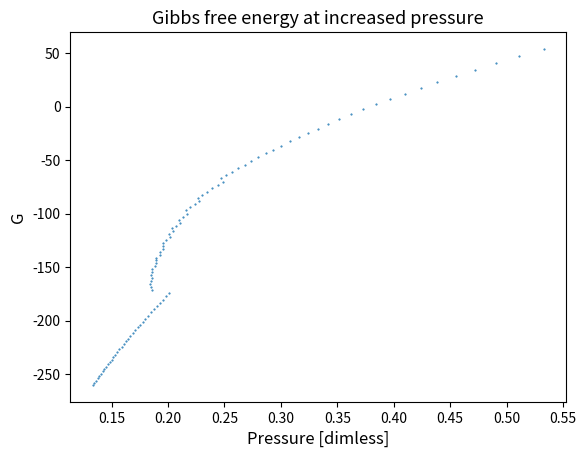
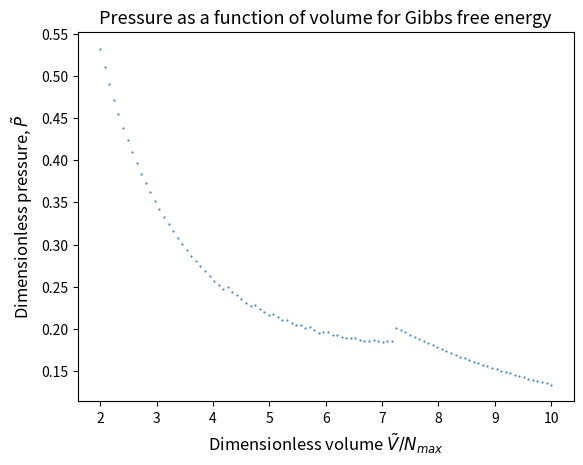
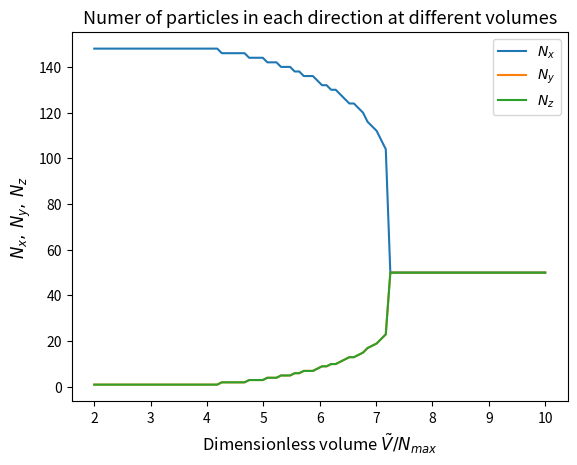

These charts were generated, in order, by the following Python code:
from cmath import nan
import numpy as np 
import matplotlib.pyplot as plt 

np.seterr(divide = 'ignore') 


class Particle_container:
    def __init__(self, N0, N_max, V=400):
        self.gamma = 10
        self.V = V 
        self.N = np.arange(N0, N_max)
        self.N_max = N_max 
        self.particles = len(self.N)

    def F_func(self, Nx, Ny, N, V):
        """
        Computes the Helmholtz free energy for different Nx, Ny, N and V
        Nz computed by the constraint N=Nx+Ny+Nz 
        Returns helmholtz free energy for positive Nz-values  
        """
        Nz = N - Nx - Ny

        Nz = np.where(Nz>0, Nz, 0) # Ommit negative Nz-terms 
        logz = Nz * np.where(Nz>0, np.log(Nz/V), 0) # Avoid log(0)
        logx = Nx * np.log(Nx / V)
        logy = Ny * np.log(Ny / V)

        # Prevent numerical differences when adding the logs 
        # ensures equal value for different permutations of Nx,Ny,Nz
        logarithms = np.round(logx + logy + logz,10) 

        cross_terms = Nx * Ny + Nz * Nx + Nz * Ny 

        f = logarithms + self.gamma * cross_terms / V 
        f = np.where(Nz>0, f, nan) # Consider positive Nz-values only 
        return f


    def G_func(self, Nx, Ny, N, V):
        """
        Computes the Gibbs free energy from Nx, Ny, N and V
        Nz calculated from constraint N=Nx+Ny+Nz
        Returns G = F + P*V
        """
        Nz = N - Nx - Ny 
        G = self.F_func(Nx, Ny, N, V) + self.pressure(Nx,Ny,N,V) * V 
        return G


    def G_minima(self, V_arr):
        """
        Compute the Equilibrium helmholtz free energy at fixed N=N_max
        Finds the minima of G for each volume in V_arr 
        Returns the minima of G and the corresponding Nx, Ny, Nz values for V_arr 
        """

        N_v = len(V_arr)

        # Gibbs free energy at each volume, Nx, Ny 
        self.g  = np.zeros((N_v, self.N_max-1, self.N_max-1))

        # Arrays for storing the minima of g at each volume
        # with corresponding Nx,Ny,Nz value 
        g_minima = np.zeros(N_v) 
        x_minima = np.zeros(N_v) 
        y_minima = np.zeros(N_v) 
        z_minima = np.zeros(N_v) 


        # X and Y values 
        self.X_g = np.arange(1, self.N_max)
        self.Y_g = np.arange(1, self.N_max)

        # Volumes from 10N to 2N
        V_array = np.linspace(10*self.N_max, 2*self.N_max, N_v)

        for i, v in enumerate(V_array):
            
            for x in self.X_g:
                # Computes g at a particular Volume for all Nx and Ny value  
                self.g[i,int(x-1),:] = self.G_func(x, self.Y_g, self.N_max, v)

            # Find the indices where G is minimzed 
            self.g_min = np.where(self.g[i]==np.nanmin(self.g[i]))

            X_min = self.X_g[self.g_min[0]] # Nx-values corresponding to minima of g
            Y_min = self.Y_g[self.g_min[1]] # Ny-values corresponding to minima of g

            # Find the minima of g at each vol, with corresponding Nx,Ny,Nz
            # Using the last element of self.g_min. Corresponds to Nx being the largest 
            g_minima[i] = self.g[i][self.g_min][-1]
            x_minima[i] = X_min[-1]
            y_minima[i] = Y_min[-1]
            z_minima[i] = self.N_max - X_min[-1] - Y_min[-1]


        return g_minima, x_minima, y_minima, z_minima 
        

    def pressure(self, Nx, Ny, N, V):
        Nz = N - Nx - Ny 
        P = N/V + self.gamma/V**2 * (Nx * Ny + Ny * Nz + Nz * Nx)
        P = np.where(Nz>0, P, nan)
        return P 

    def find_minima(self):
        self.f = np.zeros((self.N_max,self.N_max-1,self.N_max-1))
        f_minima = np.zeros(self.particles)
        x_minima = np.zeros(self.particles)
        y_minima = np.zeros(self.particles)
        z_minima = np.zeros(self.particles)

        self.X = np.arange(1,self.N_max)
        self.Y = np.arange(1, self.N_max)

        for i, n in enumerate(self.N):
            n = int(n)
            for x in self.X:
                self.f[n,int(x-1),:] = self.F_func(x,self.Y,n,self.V)

            self.f_max = np.nanmax(self.f[n])

            self.f_min = np.where(self.f[n]==np.nanmin(self.f[n]))

            X_min = self.X[self.f_min[0]]
            Y_min = self.Y[self.f_min[1]]

            f_minima[i] = self.f[n][self.f_min][-1]
            x_minima[i] = X_min[-1]
            y_minima[i] = Y_min[-1]
            z_minima[i] = n - X_min[-1] - Y_min[-1]

        return f_minima, x_minima, y_minima, z_minima 

    def plot_helmholtz_contour(self, n):
        self.find_minima()

        f_min = np.where(self.f[n]==np.nanmin(self.f[n]))
        X_min = self.X[f_min[0]]
        Y_min = self.Y[f_min[1]]

        plt.title('N = {}, Z_min = {}'.format(n, (n-X_min-Y_min)))    
        plt.pcolormesh(self.X[0:n],self.Y[0:n],self.f[n][0:n,0:n], shading='auto')
        plt.colorbar()
        plt.xlabel('$N_x$')
        plt.ylabel('$N_y$')

        plt.plot(*[X_min, Y_min], 'ro', markersize=3, label='$F_{min}$')
        plt.legend()
        plt.show()


    def plot_helmholtz_minima(self):
        f_min, x_min, y_min, z_min = self.find_minima()
        N_min = x_min + y_min + z_min 
        P_minima = self.pressure(x_min, y_min, N_min, self.V)

        plt.figure(1)
        plt.title('Pressure of the box')
        plt.plot(N_min, P_minima)
        plt.xlabel('Number of particles')
        plt.ylabel('Pressure')

        plt.figure(2)
        plt.title('Equilibrium Helmholtz free energy\nComparing with Helmholtz free energy for two other cases.')
        plt.plot(N_min, f_min, label='$F_{min}$')
        plt.plot(N_min, self.F_func(N_min/3, N_min/3, N_min, self.V), '--', label='$N_x=N_y=N_z$')
        plt.plot(N_min, self.F_func(1, 1, N_min, self.V), '--', label='$N_x=N_y=1$')
        plt.xlabel('Number of particles')
        plt.ylabel('Helmholtz free energy')
        plt.legend()

        plt.figure(3)
        plt.title('Number density of particles in equlibrium.')
        plt.plot(N_min, x_min/N_min, label='$N_x/N$')
        plt.plot(N_min, y_min/N_min, label='$N_y/N$')
        plt.plot(N_min, z_min/N_min, label='$N_z/N$')
        plt.xlabel('Total number of particles')
        plt.ylabel('Number densities')
        plt.legend()
        plt.show()

    def plot_gibbs_minima(self, V_max, V_min, N_v):
        V_arr = np.linspace(V_max, V_min, N_v)
        g_min, x_min, y_min, z_min = self.G_minima(V_arr)

        # Compute the pressure at equilibrium Gibbs free energies 
        P_min = self.pressure(x_min, y_min, self.N_max, V_arr)

        plt.figure(1)
        plt.title('Gibbs free energy at increased pressure', fontsize=13)
        plt.plot(P_min, g_min, 'o', markersize=0.5)
        plt.xlabel('Pressure [dimless]', fontsize=12)
        plt.ylabel('G', fontsize=12)

        plt.figure(2)
        plt.title('Pressure as a function of volume for Gibbs free energy', fontsize=13)
        plt.plot(V_arr/self.N_max, P_min, 'o', markersize=0.5)
        plt.xlabel(r'Dimensionless volume $\tilde{V}/N_{max}$', fontsize=12)
        plt.ylabel(r'Dimensionless pressure, $\tilde{P}$', fontsize=12)

        plt.figure(3)
        plt.title('Numer of particles in each direction at different volumes', fontsize=13)
        plt.plot(V_arr/self.N_max, x_min, label=r'$N_x$')
        plt.plot(V_arr/self.N_max, y_min, label=r'$N_y$')
        plt.plot(V_arr/self.N_max, z_min, label=r'$N_z$')
        plt.xlabel(r'Dimensionless volume $\tilde{V}/N_{max}$', fontsize=12)
        plt.ylabel(r'$N_x,\,N_y,\,N_z$', fontsize=12)
        plt.legend()


        plt.show()



# F.plot_helmholtz_contour(108)
# F.plot_helmholtz_contour(111)
# F.plot_minima()
# F.find_minima()

G_N = 150 # Number of particles
Gibbs = Particle_container(30, G_N)
Gibbs.plot_gibbs_minima(V_max = 10*Gibbs.N_max, V_min = 2*Gibbs.N_max, N_v=int(1e2))

# V_arr = np.linspace(100,1,int(1e3))
# F.G_func(10,10,50,V_arr)




